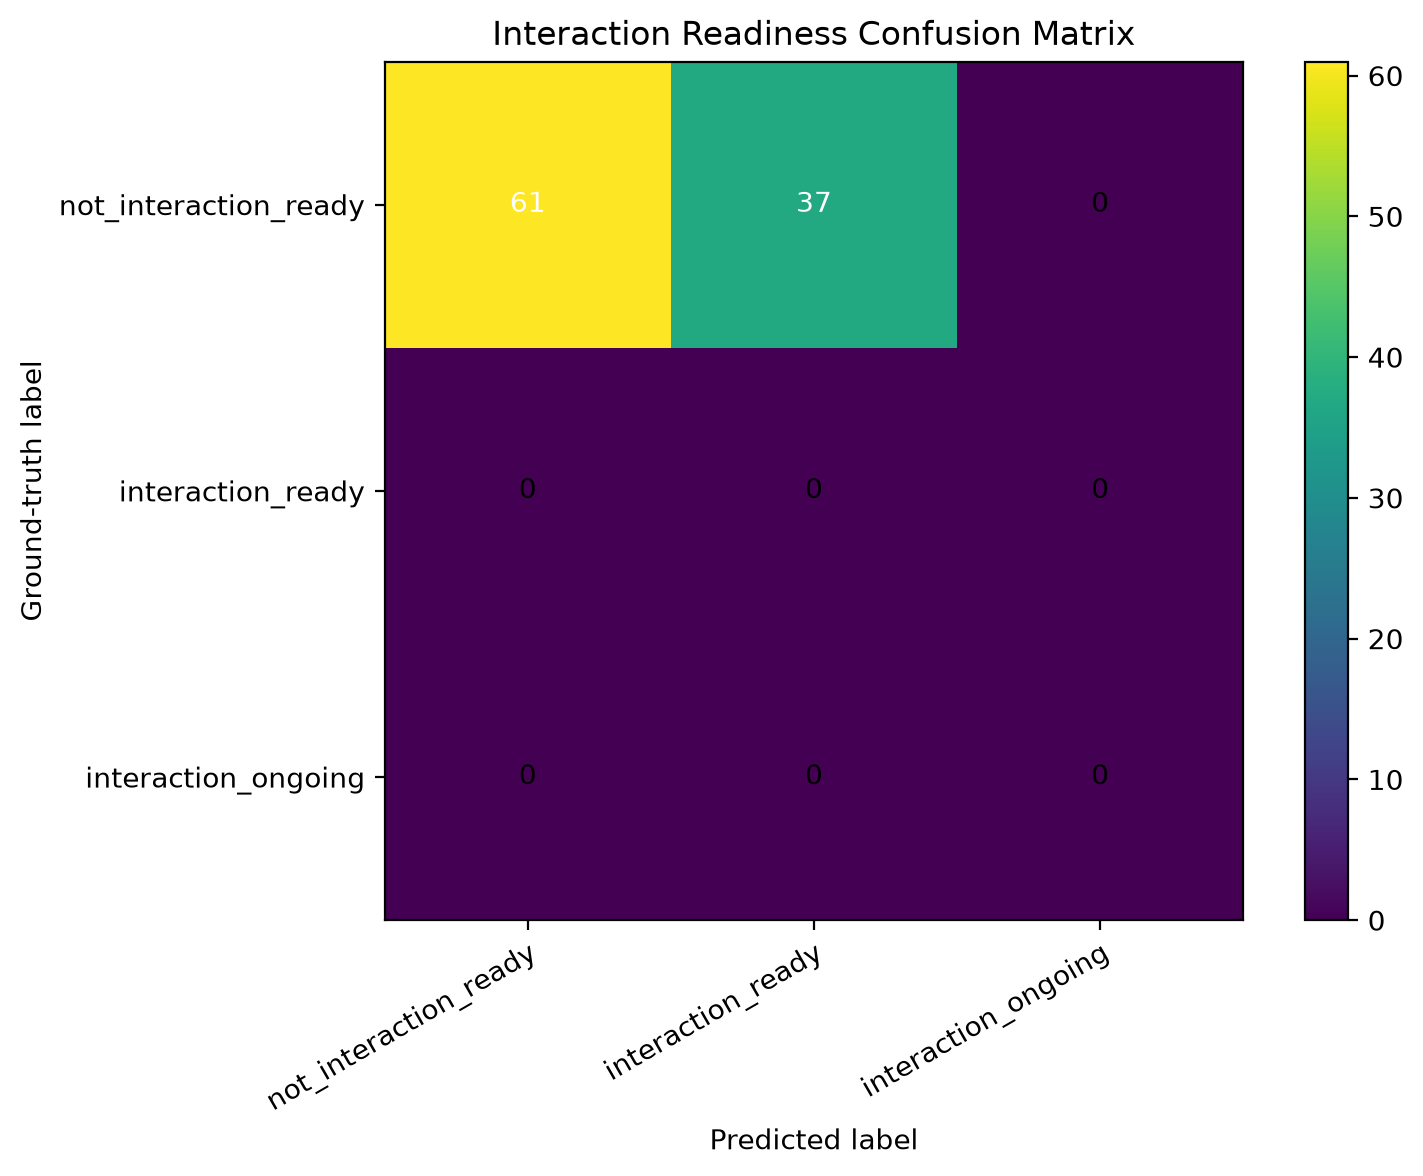

Source data for this figure (header and first rows):
ground_truth, not_interaction_ready, interaction_ready, interaction_ongoing
not_interaction_ready, 61, 37, 0
interaction_ready, 0, 0, 0
interaction_ongoing, 0, 0, 0
